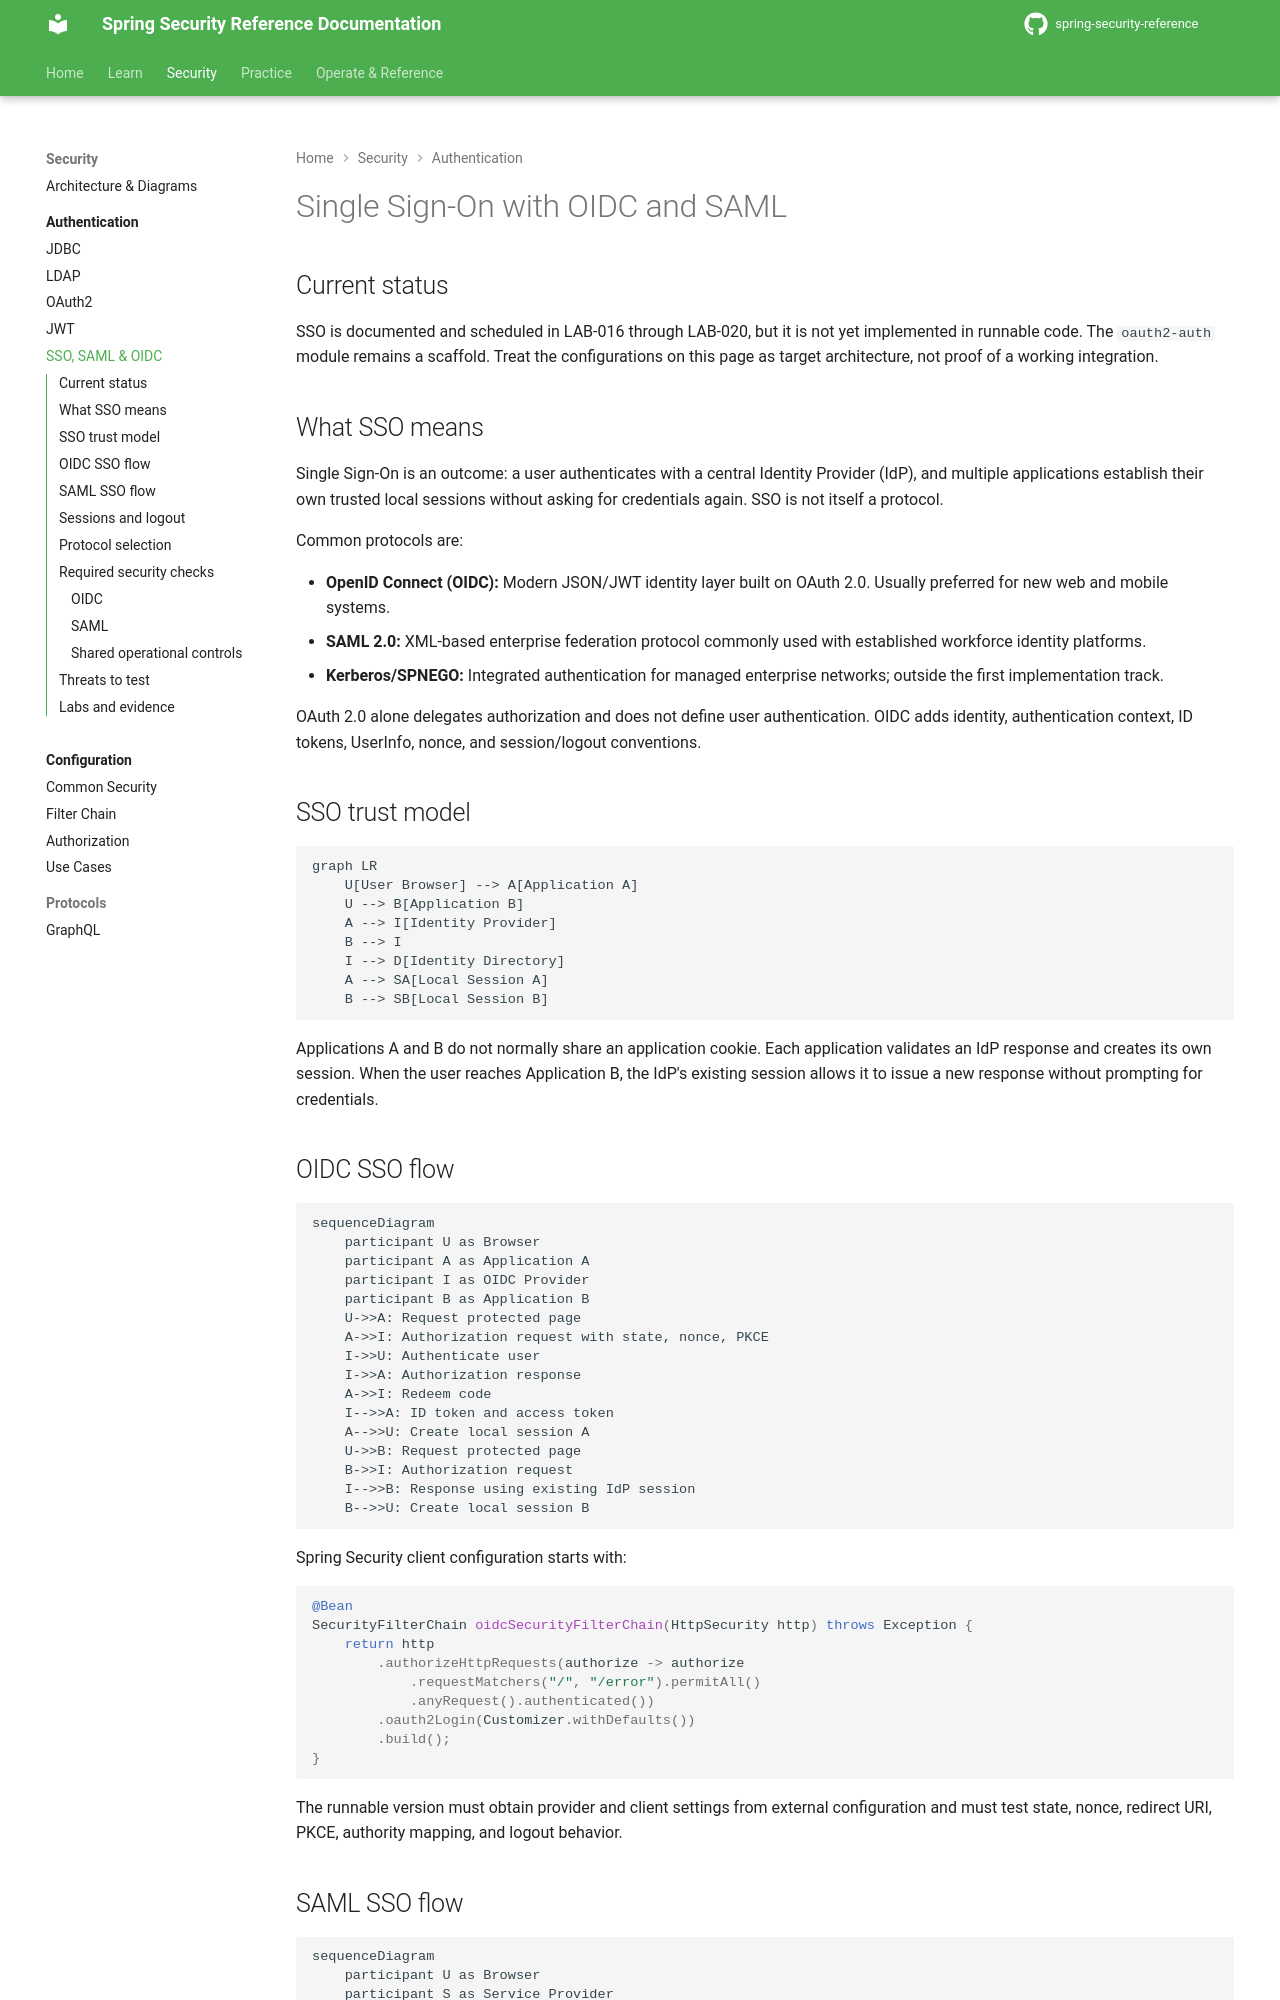

repository: nitinkc/spring-security-reference · page: authentication/sso-integration/index.html · generator: mkdocs

# Single Sign-On with OIDC and SAML

## Current status

SSO is documented and scheduled in LAB-016 through LAB-020, but it is not yet implemented in runnable code. The `oauth2-auth` module remains a scaffold. Treat the configurations on this page as target architecture, not proof of a working integration.

## What SSO means

Single Sign-On is an outcome: a user authenticates with a central Identity Provider (IdP), and multiple applications establish their own trusted local sessions without asking for credentials again. SSO is not itself a protocol.

Common protocols are:

- **OpenID Connect (OIDC):** Modern JSON/JWT identity layer built on OAuth 2.0. Usually preferred for new web and mobile systems.
- **SAML 2.0:** XML-based enterprise federation protocol commonly used with established workforce identity platforms.
- **Kerberos/SPNEGO:** Integrated authentication for managed enterprise networks; outside the first implementation track.

OAuth 2.0 alone delegates authorization and does not define user authentication. OIDC adds identity, authentication context, ID tokens, UserInfo, nonce, and session/logout conventions.

## SSO trust model

```mermaid
graph LR
    U[User Browser] --> A[Application A]
    U --> B[Application B]
    A --> I[Identity Provider]
    B --> I
    I --> D[Identity Directory]
    A --> SA[Local Session A]
    B --> SB[Local Session B]
```

Applications A and B do not normally share an application cookie. Each application validates an IdP response and creates its own session. When the user reaches Application B, the IdP's existing session allows it to issue a new response without prompting for credentials.

## OIDC SSO flow

```mermaid
sequenceDiagram
    participant U as Browser
    participant A as Application A
    participant I as OIDC Provider
    participant B as Application B
    U->>A: Request protected page
    A->>I: Authorization request with state, nonce, PKCE
    I->>U: Authenticate user
    I->>A: Authorization response
    A->>I: Redeem code
    I-->>A: ID token and access token
    A-->>U: Create local session A
    U->>B: Request protected page
    B->>I: Authorization request
    I-->>B: Response using existing IdP session
    B-->>U: Create local session B
```

Spring Security client configuration starts with:

```java
@Bean
SecurityFilterChain oidcSecurityFilterChain(HttpSecurity http) throws Exception {
    return http
        .authorizeHttpRequests(authorize -> authorize
            .requestMatchers("/", "/error").permitAll()
            .anyRequest().authenticated())
        .oauth2Login(Customizer.withDefaults())
        .build();
}
```

The runnable version must obtain provider and client settings from external configuration and must test state, nonce, redirect URI, PKCE, authority mapping, and logout behavior.
